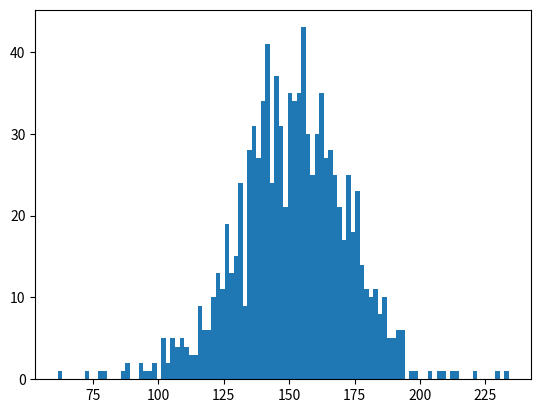

The matplotlib source for this figure:
"""
Code Challenge
  Name: 
    Normally Distributed Random Data
  Filename: 
    noraml_dist.py
  Problem Statement:
    Create a normally distributed random data with parameters:
    Centered around 150.
    Standard Deviation of 20.
    Total 1000 data points.
    
    Plot the histogram using matplotlib (bucket size =100) and observe the shape.
    Calculate Standard Deviation and Variance. 
"""

# Include required libraries

# numpy library 
import numpy as np

# matplotlib library for visualization
import matplotlib.pyplot as plt

# Create a normally distributed random data
random_data = np.random.normal(loc=150, scale=20, size=1000)

# plot histogram
plt.hist(random_data, bins=100)
plt.show()

# Calculate Standard Deviation
standard_deviation = np.std(random_data)

# Calculate Variance
variance = np.var(random_data)

print ("Standard Deviation : "+str(round(standard_deviation,2)))

print ("Variance : "+str(round(variance,2)))
